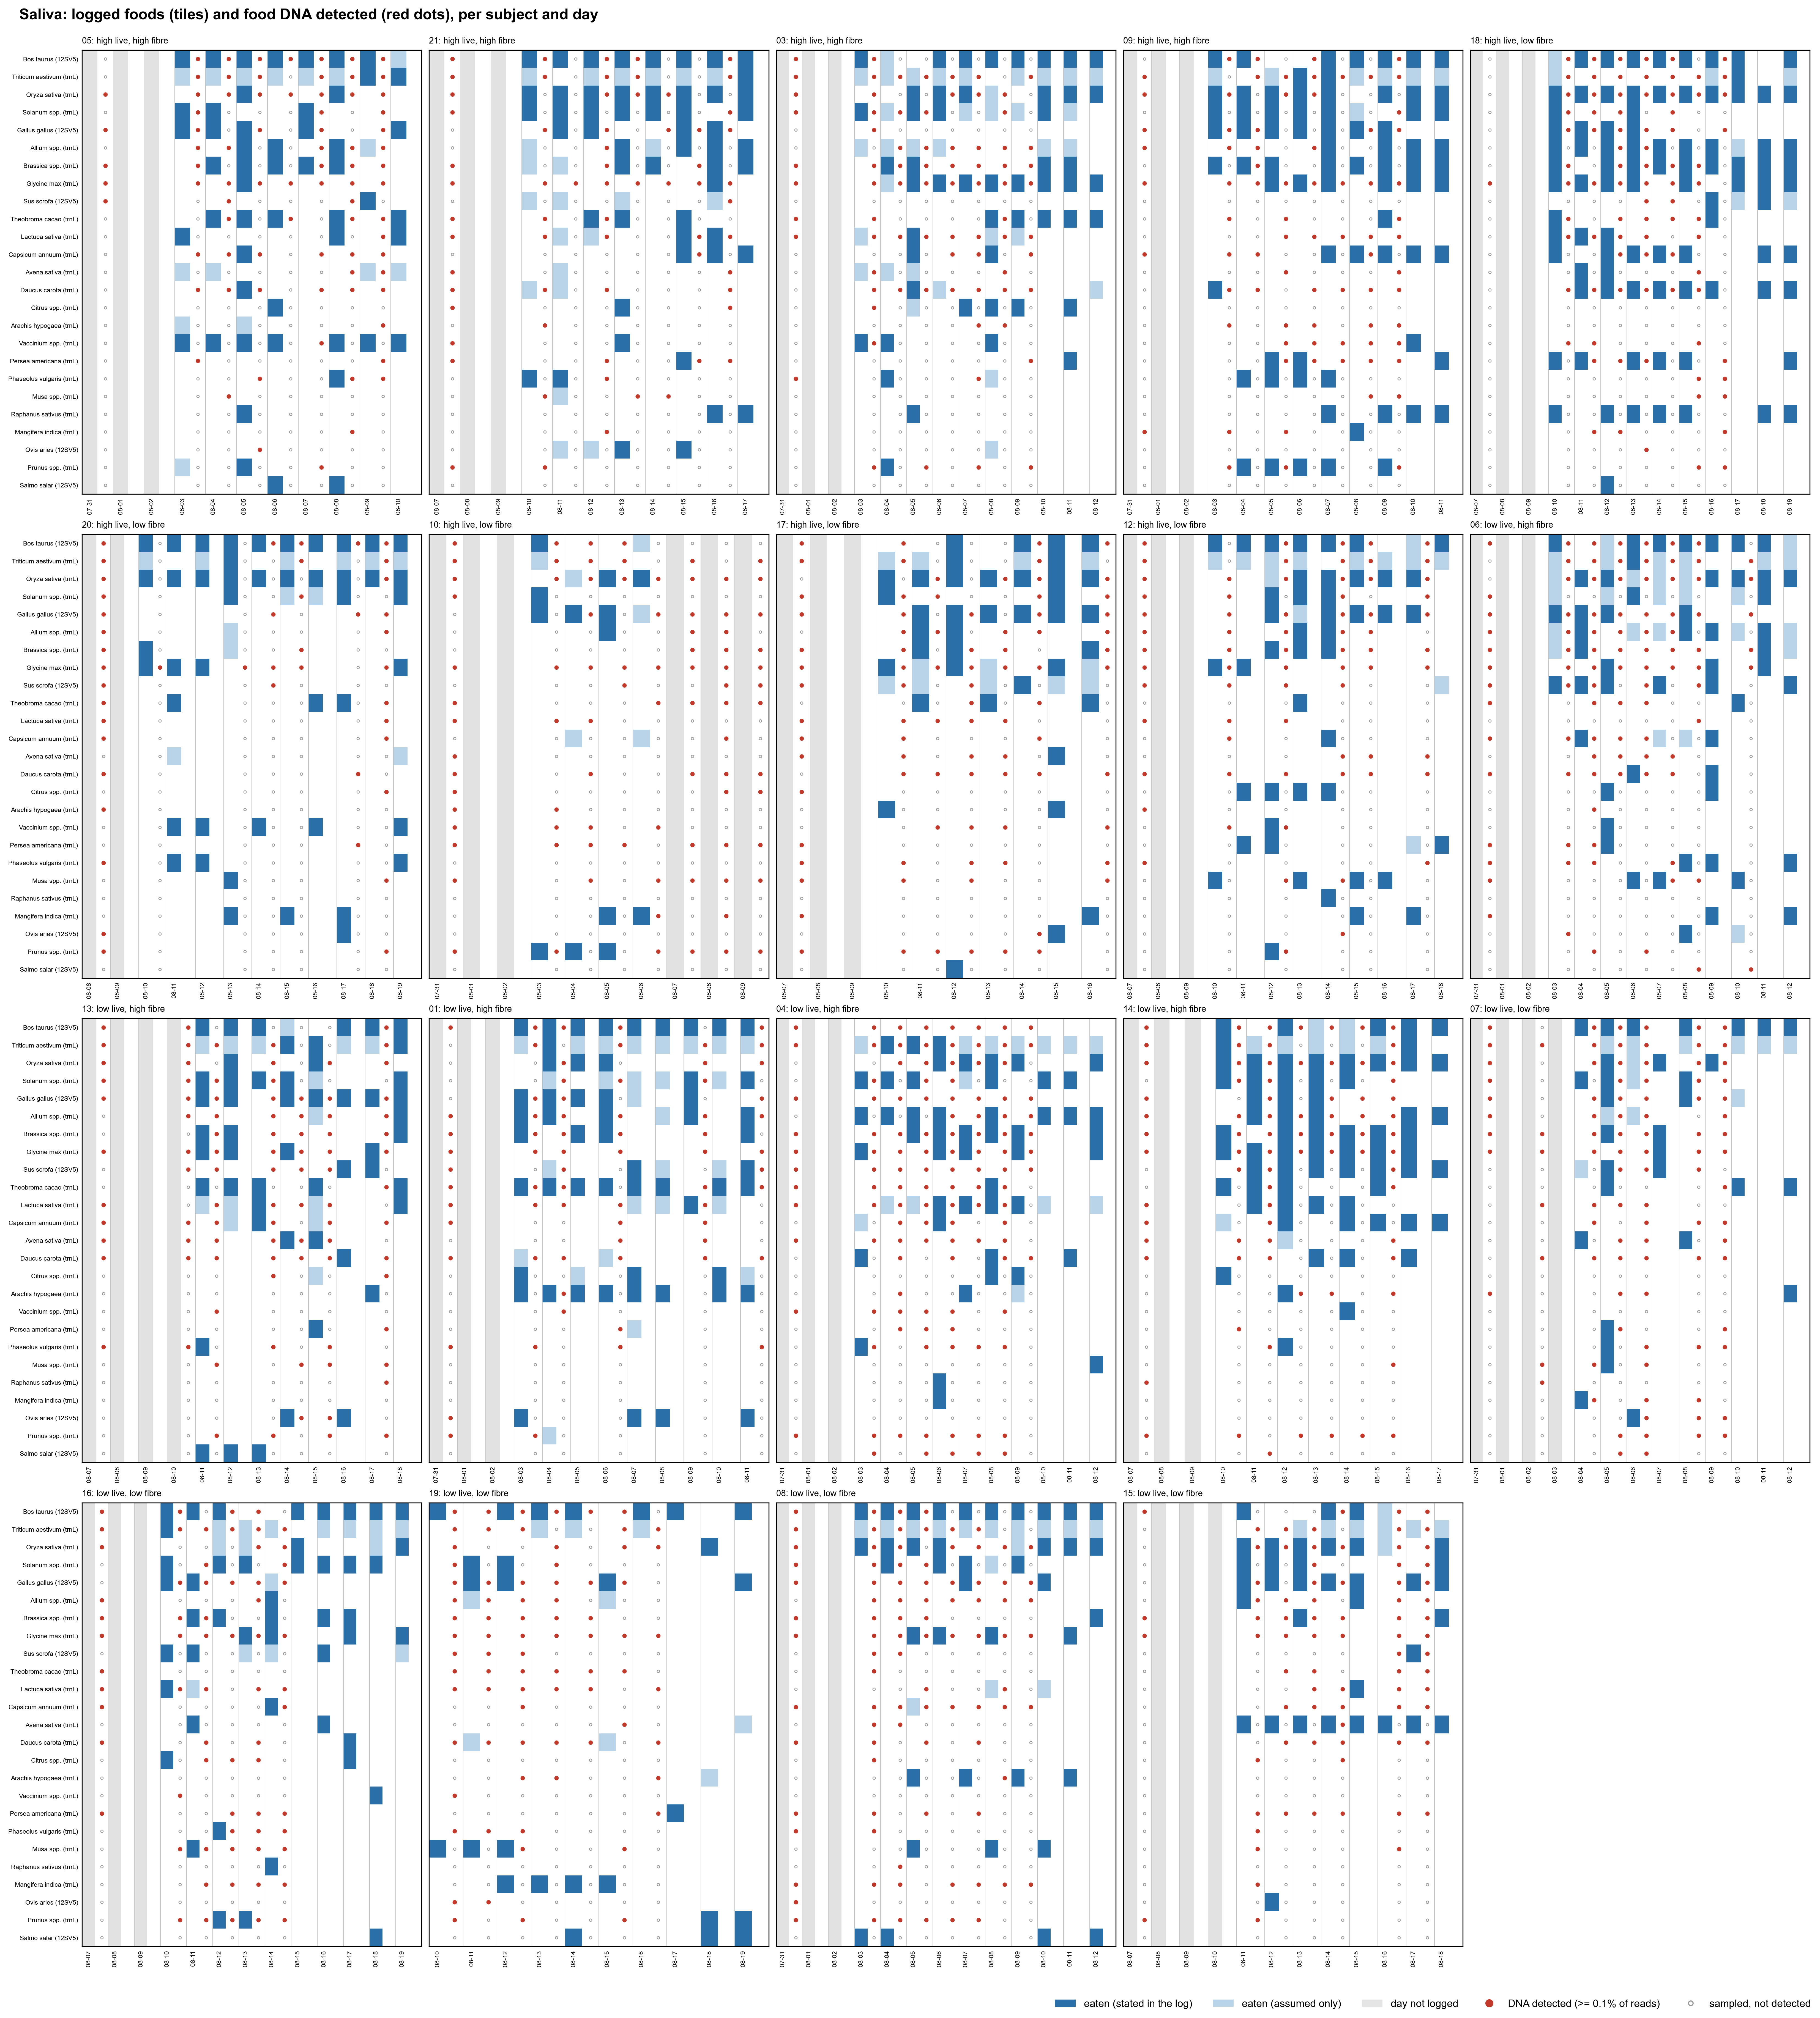

The file beside this chart, header and first rows:
Subject_ID, date, Sample_origin3, taxon_id, detected, max_rel, n_libraries, label
01, 2025-07-31, Saliva, T001, True, 0.1595, 1, Prunus spp.
01, 2025-07-31, Saliva, T005, False, 0.0, 1, Persea americana
01, 2025-07-31, Saliva, T006, False, 0.0, 1, Musa spp.
01, 2025-07-31, Saliva, T009, True, 0.1454, 1, Bos taurus
01, 2025-07-31, Saliva, T011, True, 0.04534, 1, Capsicum annuum
01, 2025-07-31, Saliva, T012, True, 0.02437, 1, Phaseolus vulgaris
01, 2025-07-31, Saliva, T013, True, 0.03716, 1, Glycine max
01, 2025-07-31, Saliva, T015, False, 0.0, 1, Vaccinium spp.
01, 2025-07-31, Saliva, T016, True, 0.02908, 1, Brassica spp.
01, 2025-07-31, Saliva, T018, True, 0.01629, 1, Theobroma cacao
01, 2025-07-31, Saliva, T020, True, 0.0333, 1, Daucus carota
01, 2025-07-31, Saliva, T025, False, 4.245803730646211e-05, 1, Gallus gallus
01, 2025-07-31, Saliva, T028, False, 0.0, 1, Raphanus sativus
01, 2025-07-31, Saliva, T030, False, 0.0, 1, Solanum spp.
01, 2025-07-31, Saliva, T031, True, 0.03177, 1, Ovis aries
01, 2025-07-31, Saliva, T034, True, 0.001654, 1, Allium spp.
01, 2025-07-31, Saliva, T035, False, 0.0, 1, Oryza sativa
01, 2025-07-31, Saliva, T036, False, 0.0, 1, Avena sativa
01, 2025-07-31, Saliva, T038, False, 0.0, 1, Citrus spp.
01, 2025-07-31, Saliva, T043, True, 0.2765, 1, Lactuca sativa
01, 2025-07-31, Saliva, T046, False, 0.0, 1, Mangifera indica
01, 2025-07-31, Saliva, T050, False, 0.0, 1, Arachis hypogaea
01, 2025-07-31, Saliva, T055, True, 0.01073, 1, Sus scrofa
01, 2025-07-31, Saliva, T058, False, 0.0, 1, Salmo salar
01, 2025-07-31, Saliva, T066, False, 0.0, 1, Triticum aestivum
01, 2025-08-03, Saliva, T001, True, 0.005156, 1, Prunus spp.
01, 2025-08-03, Saliva, T005, False, 0.0, 1, Persea americana
01, 2025-08-03, Saliva, T006, False, 0.0, 1, Musa spp.
01, 2025-08-03, Saliva, T009, True, 0.05916, 1, Bos taurus
01, 2025-08-03, Saliva, T011, False, 0.0005959, 1, Capsicum annuum
01, 2025-08-03, Saliva, T012, True, 0.001254, 1, Phaseolus vulgaris
01, 2025-08-03, Saliva, T013, True, 0.4393, 1, Glycine max
01, 2025-08-03, Saliva, T015, False, 0.0003185, 1, Vaccinium spp.
01, 2025-08-03, Saliva, T016, True, 0.01128, 1, Brassica spp.
01, 2025-08-03, Saliva, T018, True, 0.01329, 1, Theobroma cacao
01, 2025-08-03, Saliva, T020, True, 0.002755, 1, Daucus carota
01, 2025-08-03, Saliva, T025, True, 0.03535, 1, Gallus gallus
01, 2025-08-03, Saliva, T028, False, 0.0, 1, Raphanus sativus
01, 2025-08-03, Saliva, T030, False, 0.0, 1, Solanum spp.
01, 2025-08-03, Saliva, T031, False, 0.0, 1, Ovis aries
01, 2025-08-03, Saliva, T034, True, 0.01542, 1, Allium spp.
01, 2025-08-03, Saliva, T035, False, 0.0007448, 1, Oryza sativa
01, 2025-08-03, Saliva, T036, False, 0.0003996, 1, Avena sativa
01, 2025-08-03, Saliva, T038, False, 0.0, 1, Citrus spp.
01, 2025-08-03, Saliva, T043, True, 0.1673, 1, Lactuca sativa
01, 2025-08-03, Saliva, T046, False, 0.0, 1, Mangifera indica
01, 2025-08-03, Saliva, T050, False, 0.0003195, 1, Arachis hypogaea
01, 2025-08-03, Saliva, T055, False, 0.0, 1, Sus scrofa
01, 2025-08-03, Saliva, T058, False, 0.0, 1, Salmo salar
01, 2025-08-03, Saliva, T066, True, 0.00568, 1, Triticum aestivum
01, 2025-08-04, Saliva, T001, False, 0.0, 1, Prunus spp.
01, 2025-08-04, Saliva, T005, False, 0.0, 1, Persea americana
01, 2025-08-04, Saliva, T006, False, 0.0, 1, Musa spp.
01, 2025-08-04, Saliva, T009, True, 0.00258, 1, Bos taurus
01, 2025-08-04, Saliva, T011, False, 0.0, 1, Capsicum annuum
01, 2025-08-04, Saliva, T012, False, 0.0, 1, Phaseolus vulgaris
01, 2025-08-04, Saliva, T013, True, 0.02473, 1, Glycine max
01, 2025-08-04, Saliva, T015, True, 0.3454, 1, Vaccinium spp.
01, 2025-08-04, Saliva, T016, True, 0.006687, 1, Brassica spp.
01, 2025-08-04, Saliva, T018, True, 0.09345, 1, Theobroma cacao
... 3,410 more rows
